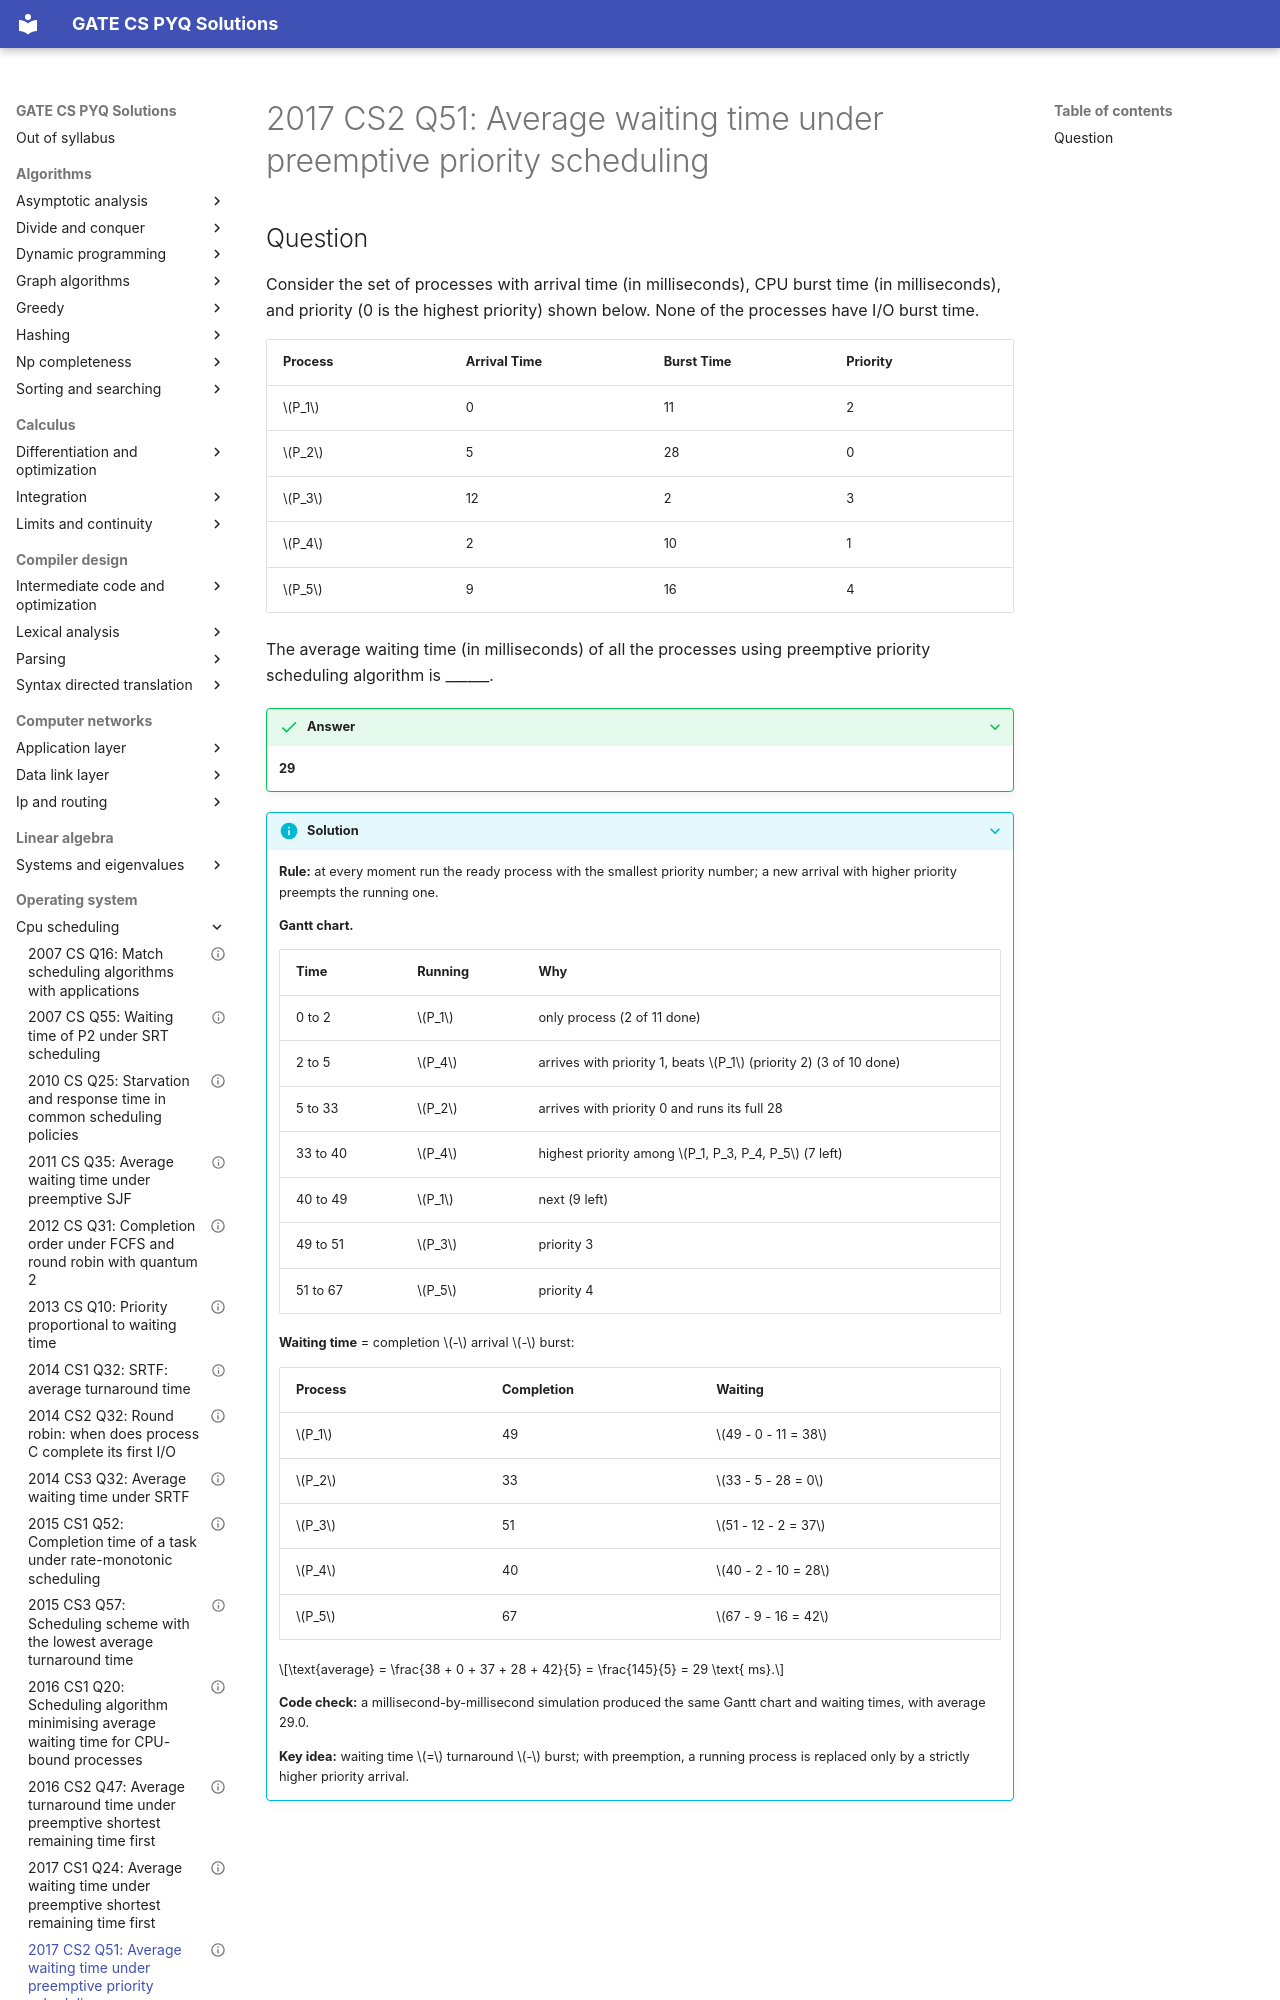

repository: saheenusman/GATE-PYQs · page: operating-system/cpu-scheduling/2017-set2-q51/index.html · generator: mkdocs

---
title: "2017 CS2 Q51: Average waiting time under preemptive priority scheduling"
year: 2017
set: 2
paper: CS2
q_no: 51
subject: operating-system
topic: cpu-scheduling
also: []
marks: 2
type: NAT
official_answer: "29 to 29"
status: verified
---

# 2017 CS2 Q51: Average waiting time under preemptive priority scheduling
